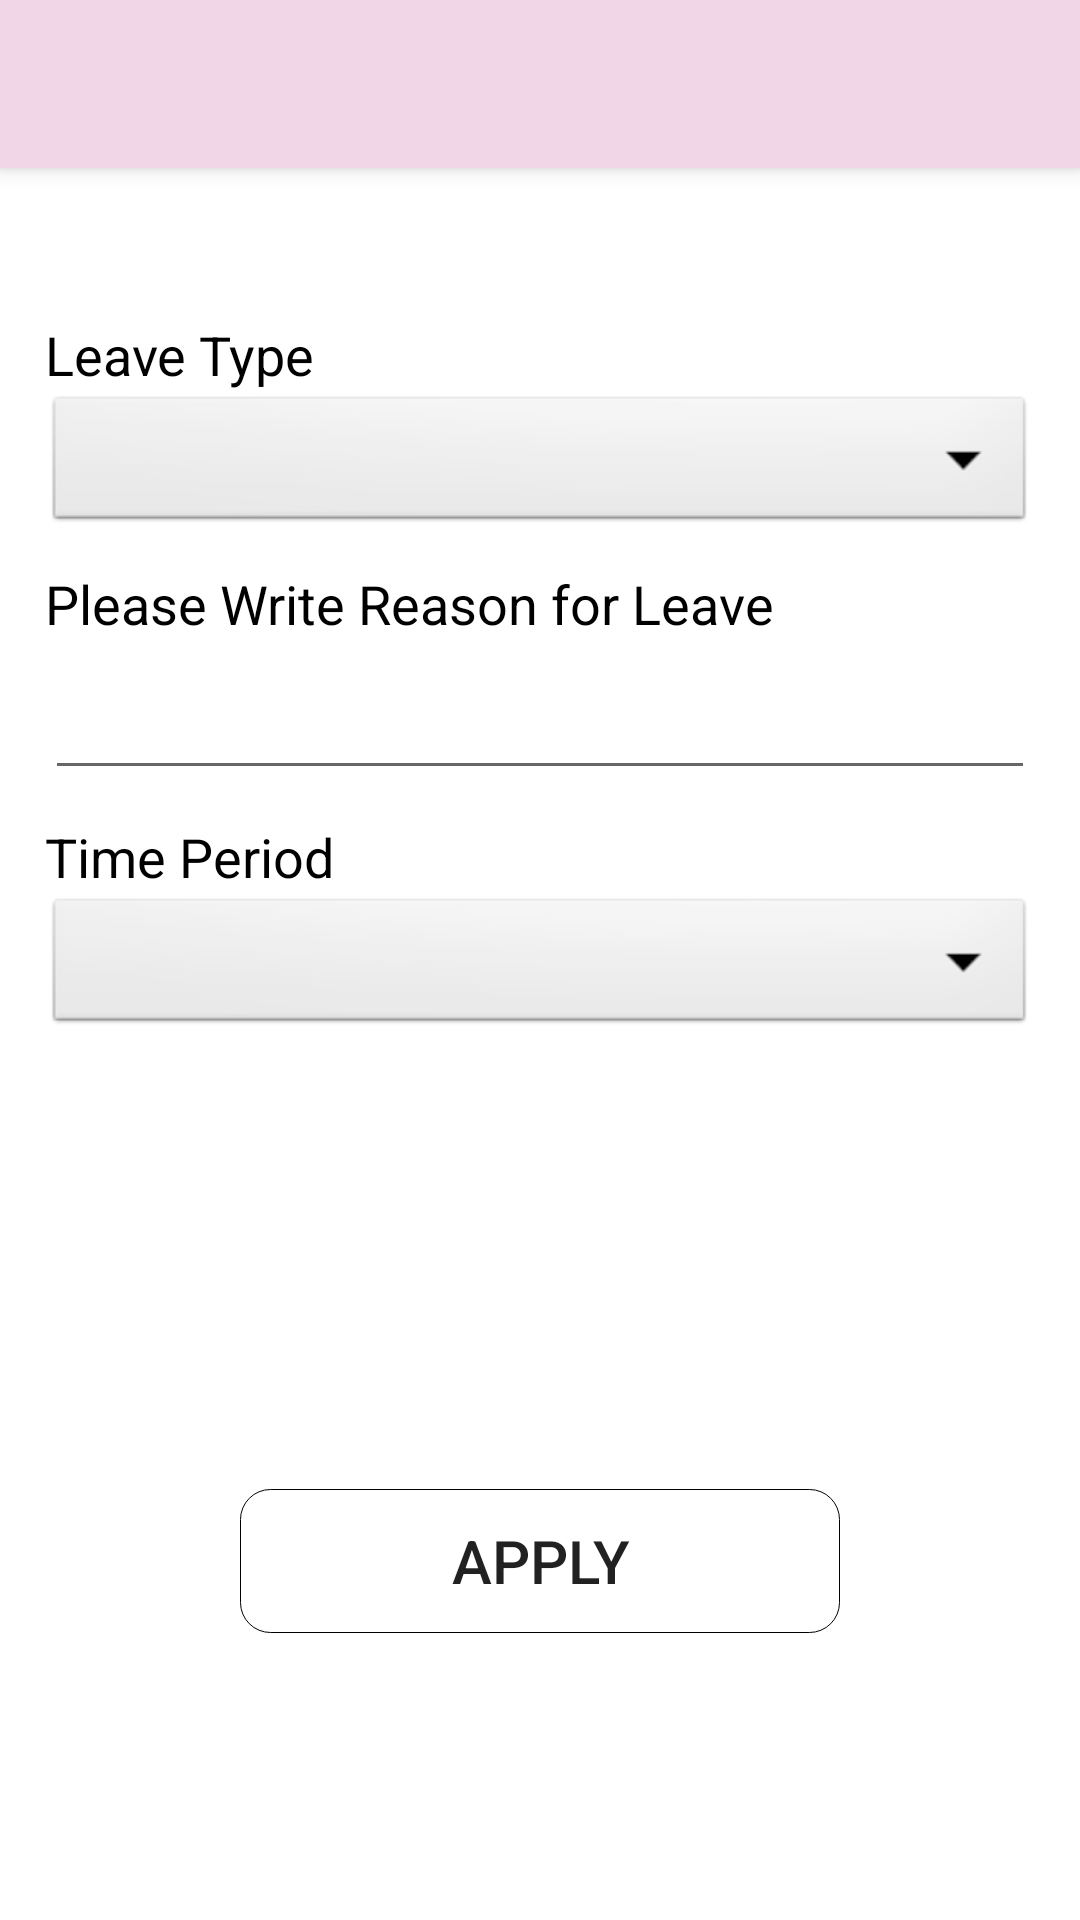

This screen was rendered from an Android layout file. Write that file and the resources it references.
<!-- AndroidManifest.xml: application theme Theme.AlJadi_Employee_Dashboard -->
<!-- res/layout/activity_apply_for_leave.xml -->
<?xml version="1.0" encoding="utf-8"?>
<LinearLayout xmlns:android="http://schemas.android.com/apk/res/android"
    xmlns:app="http://schemas.android.com/apk/res-auto"
    xmlns:tools="http://schemas.android.com/tools"
    android:layout_width="match_parent"
    android:layout_height="match_parent"
    android:orientation="vertical"
    tools:context=".activities.ApplyForLeaveActivity">

    <androidx.appcompat.widget.Toolbar
        android:id="@+id/toolbar1"
        android:layout_width="match_parent"
        android:layout_height="?attr/actionBarSize"
        android:background="#F1D6E8"
        android:clickable="true"
        android:elevation="4dp"
        android:fitsSystemWindows="true"
        android:focusable="true"
        android:minHeight="?attr/actionBarSize"
        app:popupTheme="@style/ThemeOverlay.AppCompat.Dark" />


    <LinearLayout
        android:layout_width="match_parent"
        android:layout_height="wrap_content"
        android:layout_marginStart="15dp"
        android:layout_marginTop="50dp"
        android:layout_marginEnd="15dp">

        <ScrollView
            android:layout_width="match_parent"
            android:layout_height="match_parent"
            tools:ignore="UselessParent">

            <LinearLayout
                android:layout_width="match_parent"
                android:layout_height="wrap_content"
                android:orientation="vertical">

                <TextView
                    android:layout_width="wrap_content"
                    android:layout_height="wrap_content"
                    android:labelFor="@+id/spinner1"
                    android:text="@string/leave_type"
                    android:textColor="@color/black"
                    android:textSize="18sp" />

                <Spinner
                    android:id="@+id/spinner1"
                    style="@style/spinner_style"
                    android:layout_width="fill_parent"
                    android:layout_height="wrap_content"
                    android:background="@android:drawable/btn_dropdown"
                    android:drawSelectorOnTop="true"
                    android:gravity="center"
                    android:layoutDirection="ltr"
                    android:padding="10dp"
                    android:spinnerMode="dropdown" />

                <TextView
                    android:layout_width="wrap_content"
                    android:layout_height="wrap_content"
                    android:layout_marginTop="10dp"
                    android:labelFor="@+id/reasonForLeave_ET"
                    android:text="@string/please_enter_reason_for_leave"
                    android:textColor="@color/black"
                    android:textSize="18sp" />

                <EditText
                    android:id="@+id/reasonForLeave_ET"
                    android:layout_width="match_parent"
                    android:layout_height="wrap_content"
                    android:autofillHints=""
                    android:focusableInTouchMode="true"
                    android:clickable="true"
                    android:focusable="true"
                    android:minHeight="50dp"
                    android:inputType="text"
                    android:maxLines="5"
                    tools:ignore="TextFields" />

                <TextView
                    android:layout_width="wrap_content"
                    android:layout_height="wrap_content"
                    android:layout_marginTop="10dp"
                    android:labelFor="@+id/spinner2"
                    android:text="@string/time_period"
                    android:textColor="@color/black"
                    android:textSize="18sp" />

                <Spinner
                    android:id="@+id/spinner2"
                    style="@style/spinner_style"
                    android:layout_width="fill_parent"
                    android:layout_height="wrap_content"
                    android:layout_gravity="center"
                    android:background="@android:drawable/btn_dropdown"
                    android:drawSelectorOnTop="true"
                    android:gravity="center"
                    android:padding="10dp"
                    android:spinnerMode="dropdown" />


                <Spinner
                    android:id="@+id/spinner3"
                    style="@style/spinner_style"
                    android:layout_width="fill_parent"
                    android:layout_height="wrap_content"
                    android:background="@android:drawable/btn_dropdown"
                    android:gravity="center"
                    android:padding="10dp"
                    android:spinnerMode="dropdown"
                    android:visibility="invisible" />
                <LinearLayout
                    android:layout_width="match_parent"
                    android:layout_height="0dp"
                    android:orientation="horizontal"
                    android:layout_weight="2">
                    <EditText
                        android:layout_weight="1"
                        android:id="@+id/datePicker3"
                        android:layout_width="match_parent"
                        android:layout_height="wrap_content"
                        android:clickable="false"
                        android:cursorVisible="false"
                        android:focusable="false"
                        android:focusableInTouchMode="false"
                        android:hint="@string/start_date"
                        android:visibility="invisible"
                        android:maxLines="1"
                        tools:ignore="Autofill,TextFields" />
                    <EditText
                        android:layout_weight="1"
                        android:id="@+id/datePicker4"
                        android:layout_width="match_parent"
                        android:layout_height="wrap_content"
                        android:clickable="false"
                        android:cursorVisible="false"
                        android:focusable="false"
                        android:layout_marginStart="5dp"
                        android:focusableInTouchMode="false"
                        android:maxLines="1"
                        android:hint="@string/end_date"
                        android:visibility="invisible"
                        tools:ignore="Autofill,LabelFor,TextFields" />
                </LinearLayout>
                <androidx.appcompat.widget.AppCompatButton
                    android:id="@+id/applyForLeaveBtn"
                    android:layout_width="200dp"
                    android:layout_height="wrap_content"
                    android:background="@drawable/button_login"
                    android:layout_marginTop="60dp"
                    android:text="@string/apply"
                    android:layout_gravity="center"
                    android:onClick="applyForLeaveBtn"
                    android:textSize="20sp"
                    tools:ignore="UsingOnClickInXml" />
            </LinearLayout>
        </ScrollView>
    </LinearLayout>
</LinearLayout>
<!-- resources referenced by this layout -->
<resources>
  <color name="black">#FF000000</color>
  <!-- drawable button_login (drawable-v24) -->
  <?xml version="1.0" encoding="utf-8"?>
  <selector xmlns:android="http://schemas.android.com/apk/res/android" >
      <item android:state_pressed="false" android:drawable="@drawable/button_bg_style" />
      <item android:state_pressed="true" android:drawable="@drawable/button_bg_style2" />
  </selector>
  <string name="apply">Apply</string>
  <string name="end_date">End Date</string>
  <string name="leave_type">Leave Type</string>
  <string name="please_enter_reason_for_leave">Please Write Reason for Leave</string>
  <string name="start_date">Start Date</string>
  <string name="time_period">Time Period</string>
  <style name="spinner_style">
          <item name="android:paddingLeft">0dp</item>
          <item name="android:showDividers">none</item>
          <item name="android:dividerHeight">0dp</item>
          <item name="android:popupBackground">@color/white</item>
          <item name="android:dropDownHeight">200dp</item>
          <item name="android:scrollbarAlwaysDrawVerticalTrack">true</item>
          <item name="android:dropDownSelector">@android:color/white</item>
      </style>
  <style name="Theme.AlJadi_Employee_Dashboard" parent="Theme.MaterialComponents.DayNight.NoActionBar">
          
  
          <item name="colorPrimary">@color/purple_500</item>
          <item name="colorPrimaryVariant">@color/purple_700</item>
          <item name="colorOnPrimary">@color/white</item>
          
          <item name="colorSecondary">@color/teal_200</item>
          <item name="colorSecondaryVariant">@color/teal_700</item>
          <item name="colorOnSecondary">@color/black</item>
          
          <item name="android:statusBarColor" tools:targetApi="l">?attr/colorPrimaryVariant</item>
  
          
          
  
      </style>
  <!-- drawable button_bg_style (drawable-v24) -->
  <?xml version="1.0" encoding="utf-8"?>
  <shape xmlns:android="http://schemas.android.com/apk/res/android" android:shape="rectangle">
  
      <solid android:color="#00000000"/>
      <stroke android:width="0.5px" />
      <corners android:radius="10dp" />
  
  
  
  </shape>
  <!-- drawable button_bg_style2 (drawable-v24) -->
  <?xml version="1.0" encoding="utf-8"?>
  <shape xmlns:android="http://schemas.android.com/apk/res/android" android:shape="rectangle">
      <gradient android:startColor="#9b51b6" android:endColor="#cf705a" android:angle="0" />
      <stroke android:width="0.5px" />
      <corners android:radius="10dp" />
  </shape>
  <color name="white">#FFFFFFFF</color>
  <color name="purple_500">#FF6200EE</color>
  <color name="purple_700">#C699B7</color>
  <color name="teal_200">#FF03DAC5</color>
  <color name="teal_700">#FF018786</color>
</resources>
